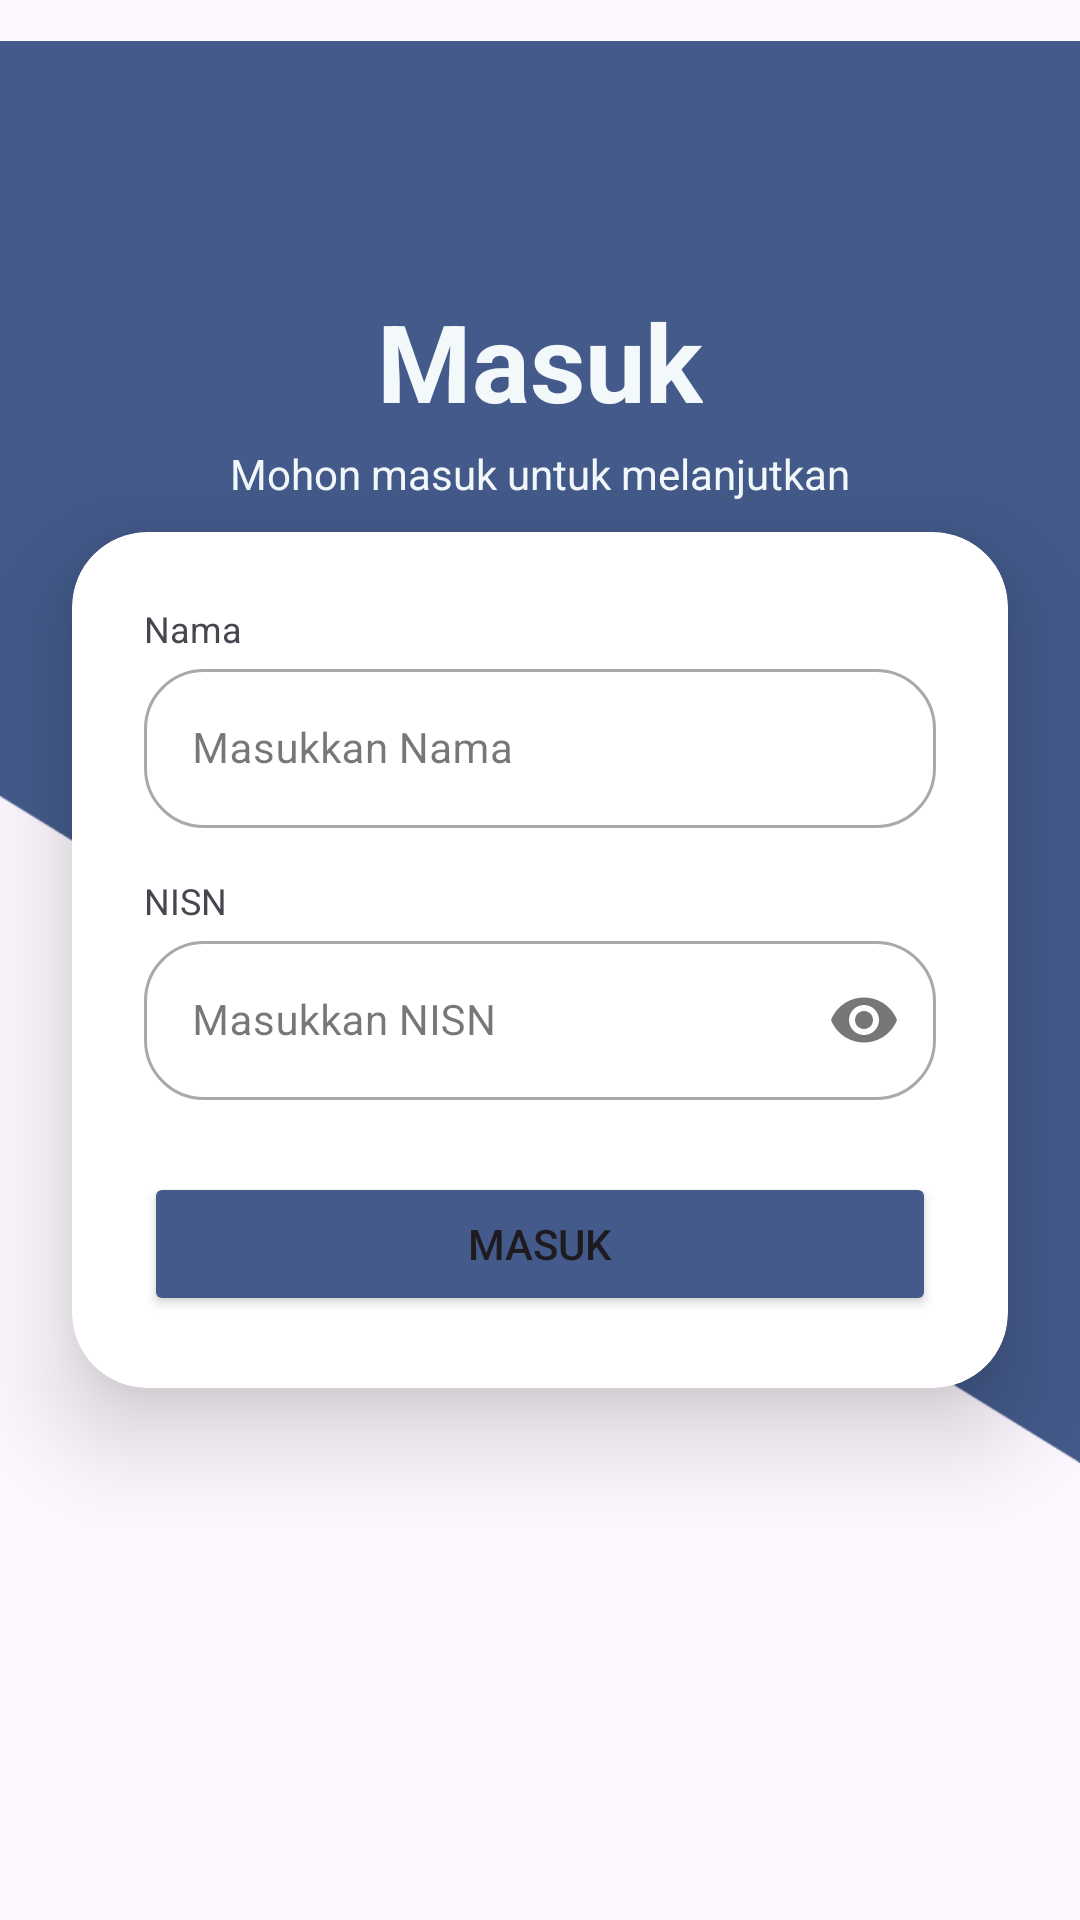

Reconstruct the res/layout file that produces this screen, plus the resources it refers to.
<!-- AndroidManifest.xml: application theme Theme.SIMIPA -->
<!-- res/layout/activity_main.xml -->
<?xml version="1.0" encoding="utf-8"?>
<androidx.constraintlayout.widget.ConstraintLayout xmlns:android="http://schemas.android.com/apk/res/android"
    xmlns:app="http://schemas.android.com/apk/res-auto"
    xmlns:tools="http://schemas.android.com/tools"
    android:id="@+id/main"
    android:layout_width="match_parent"
    android:layout_height="match_parent"
    tools:context=".MainActivity">

    <ImageView
        android:id="@+id/imageView"
        android:layout_width="0dp"
        android:layout_height="600dp"
        android:layout_marginTop="-50dp"
        android:src="@drawable/bg"
        app:layout_constraintEnd_toEndOf="parent"
        app:layout_constraintStart_toStartOf="parent"
        android:scaleX="-1"
        app:layout_constraintTop_toTopOf="parent" />

    <TextView
        android:id="@+id/textView3"
        android:layout_width="wrap_content"
        android:layout_height="wrap_content"
        android:layout_marginStart="16dp"
        android:layout_marginTop="96dp"
        android:layout_marginEnd="16dp"
        android:text="Masuk"
        android:textColor="#f3f8fb"
        android:textSize="36sp"
        android:textStyle="bold"
        app:layout_constraintEnd_toEndOf="parent"
        app:layout_constraintStart_toStartOf="parent"
        app:layout_constraintTop_toTopOf="parent" />

    <TextView
        android:id="@+id/textView4"
        android:layout_width="wrap_content"
        android:layout_height="wrap_content"
        android:layout_marginTop="4dp"
        android:textColor="#f3f8fb"
        android:text="Mohon masuk untuk melanjutkan"
        app:layout_constraintEnd_toEndOf="parent"
        app:layout_constraintStart_toStartOf="parent"
        app:layout_constraintTop_toBottomOf="@+id/textView3" />

    <androidx.cardview.widget.CardView
        android:id="@+id/loginBox"
        android:layout_width="0dp"
        android:layout_height="wrap_content"
        android:layout_marginStart="24dp"
        android:layout_marginEnd="24dp"
        app:cardCornerRadius="25dp"
        app:cardElevation="20dp"
        app:layout_constraintBottom_toBottomOf="parent"
        app:layout_constraintEnd_toEndOf="parent"
        app:layout_constraintStart_toStartOf="parent"
        app:layout_constraintTop_toTopOf="parent">

        <androidx.constraintlayout.widget.ConstraintLayout
            android:layout_width="match_parent"
            android:layout_height="match_parent">

            <LinearLayout
                android:id="@+id/email_layout"
                android:layout_width="match_parent"
                android:layout_height="match_parent"
                android:layout_marginStart="24dp"
                android:layout_marginTop="24dp"
                android:layout_marginEnd="24dp"
                android:orientation="vertical"
                app:layout_constraintEnd_toEndOf="parent"
                app:layout_constraintStart_toStartOf="parent"
                app:layout_constraintTop_toTopOf="parent">

                <TextView
                    android:id="@+id/tv_email"
                    android:layout_width="match_parent"
                    android:layout_height="wrap_content"
                    android:text="@string/name"
                    android:textSize="12sp" />

                <com.google.android.material.textfield.TextInputLayout
                    android:id="@+id/ed_email_layout"
                    style="@style/Widget.MaterialComponents.TextInputLayout.OutlinedBox"
                    android:layout_width="match_parent"
                    android:layout_height="wrap_content"
                    app:boxCornerRadiusBottomEnd="20dp"
                    app:boxCornerRadiusBottomStart="20dp"
                    app:boxCornerRadiusTopEnd="20dp"
                    app:boxCornerRadiusTopStart="20dp"
                    app:startIconDrawable="@drawable/ic_account_circle">

                    <com.google.android.material.textfield.TextInputEditText
                        android:id="@+id/ed_email"
                        android:layout_width="match_parent"
                        android:layout_height="wrap_content"
                        android:hint="@string/masukkan_nama"
                        android:textSize="14sp"
                        app:startIconDrawable="@drawable/ic_account_circle" />
                </com.google.android.material.textfield.TextInputLayout>
            </LinearLayout>

            <LinearLayout
                android:id="@+id/password_layout"
                android:layout_width="match_parent"
                android:layout_height="match_parent"
                android:layout_marginStart="24dp"
                android:layout_marginTop="16dp"
                android:layout_marginEnd="24dp"
                android:orientation="vertical"
                app:layout_constraintEnd_toEndOf="parent"
                app:layout_constraintStart_toStartOf="parent"
                app:layout_constraintTop_toBottomOf="@+id/email_layout">

                <TextView
                    android:id="@+id/tv_password"
                    android:layout_width="match_parent"
                    android:layout_height="wrap_content"
                    android:text="@string/password_name"
                    android:textSize="12sp" />

                <com.google.android.material.textfield.TextInputLayout
                    android:id="@+id/ed_password_layout"
                    style="@style/Widget.MaterialComponents.TextInputLayout.OutlinedBox"
                    android:layout_width="match_parent"
                    android:layout_height="wrap_content"
                    app:boxCornerRadiusBottomEnd="20dp"
                    app:boxCornerRadiusBottomStart="20dp"
                    app:boxCornerRadiusTopEnd="20dp"
                    app:boxCornerRadiusTopStart="20dp"
                    app:endIconMode="password_toggle"
                    app:startIconDrawable="@drawable/ic_lock">

                    <com.google.android.material.textfield.TextInputEditText
                        android:id="@+id/ed_password"
                        android:layout_width="match_parent"
                        android:layout_height="wrap_content"
                        android:hint="@string/masukkan_password"
                        android:inputType="numberPassword"
                        android:textSize="14sp" />
                </com.google.android.material.textfield.TextInputLayout>
            </LinearLayout>

            <Button
                android:id="@+id/btn_login"
                android:layout_width="0dp"
                android:layout_height="wrap_content"
                android:layout_marginTop="24dp"
                android:layout_marginBottom="24dp"
                android:backgroundTint="#435a8a"
                android:text="@string/log_in_btn"
                app:layout_constraintBottom_toBottomOf="parent"
                app:layout_constraintEnd_toEndOf="@+id/password_layout"
                app:layout_constraintStart_toStartOf="@+id/password_layout"
                app:layout_constraintTop_toBottomOf="@+id/password_layout" />
        </androidx.constraintlayout.widget.ConstraintLayout>

    </androidx.cardview.widget.CardView>

</androidx.constraintlayout.widget.ConstraintLayout>
<!-- resources referenced by this layout -->
<resources>
  <!-- drawable bg: png bitmap (drawable, 8633 bytes) -->
  <string name="log_in_btn">Masuk</string>
  <string name="masukkan_nama">Masukkan Nama</string>
  <string name="masukkan_password">Masukkan NISN</string>
  <string name="name">Nama</string>
  <string name="password_name">NISN</string>
  <style name="Theme.SIMIPA" parent="Base.Theme.SIMIPA" />
  <style name="Base.Theme.SIMIPA" parent="Theme.Material3.DayNight.NoActionBar">
          
          
      </style>
</resources>
